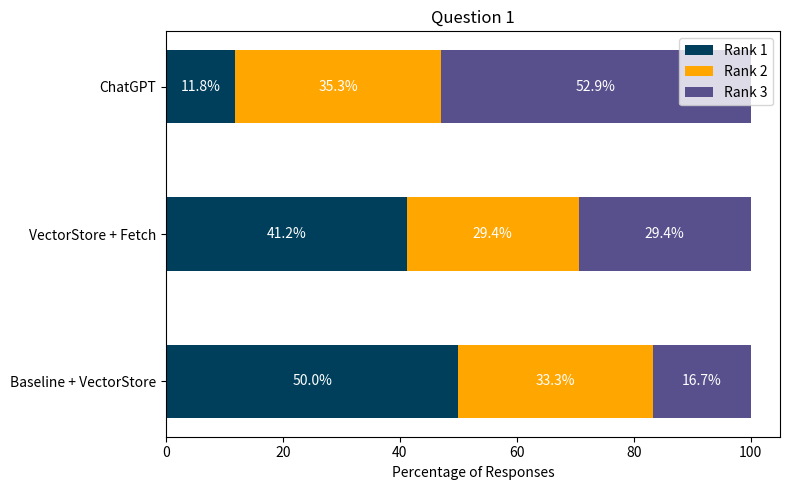

This chart was generated by the following Python code: (Note: this script raises an exception after producing the figure.)
import matplotlib.pyplot as plt
import numpy as np
import os

data = {
    'Question 1': {
        'Baseline + VectorStore': [9, 6, 3],
        'VectorStore + Fetch': [7, 5, 5],
        'ChatGPT': [2, 6, 9],
    },
    'Question 2': {
        'Baseline + VectorStore': [2, 7, 9],
        'VectorStore + Fetch': [10, 6, 2],
        'ChatGPT': [6, 5, 7],
    },
    'Question 3': {
        'Baseline + VectorStore': [13, 4, 1],
        'VectorStore + Fetch': [3, 8, 7],
        'ChatGPT': [2, 6, 10],
    },
    'Question 4': {
        'Baseline + VectorStore': [11, 5, 2],
        'VectorStore + Fetch': [4, 6, 8],
        'ChatGPT': [3, 7, 8],
    },
    'Question 5': {
        'Baseline + VectorStore': [5, 6, 7],
        'VectorStore + Fetch': [10, 5, 3],
        'ChatGPT': [3, 7, 8],
    },
    'Question 6': {
        'Baseline + VectorStore': [3, 5, 10],
        'VectorStore + Fetch': [10, 6, 2],
        'ChatGPT': [5, 7, 6],
    }
}
output_folder = r'C:\Users\<user>\Desktop\master1\nlp\ul-fri-nlp-course-project-2024-2025-laandi\report\evaluation_figs'

for question, answers in data.items():
    answer_labels = list(answers.keys())
    
    # Convert counts to percentages per model
    percentages = {
        model: (np.array(ranks) / sum(ranks)) * 100 if sum(ranks) > 0 else np.array([0, 0, 0])
        for model, ranks in answers.items()
    }

    rank_1 = np.array([percentages[model][0] for model in answer_labels])
    rank_2 = np.array([percentages[model][1] for model in answer_labels])
    rank_3 = np.array([percentages[model][2] for model in answer_labels])
    y_pos = np.arange(len(answer_labels))

    plt.figure(figsize=(8, 5))
    plt.barh(y_pos, rank_1, color='#003f5c', label='Rank 1', height=0.5)
    plt.barh(y_pos, rank_2, left=rank_1, color='#ffa600', label='Rank 2', height=0.5)
    plt.barh(y_pos, rank_3, left=rank_1 + rank_2, color='#58508d', label='Rank 3', height=0.5)

    # Add percentages text
    for i in range(len(answer_labels)):
        plt.text(rank_1[i]/2, y_pos[i], f'{rank_1[i]:.1f}%', va='center', ha='center', color='white', fontsize=10)
        plt.text(rank_1[i] + rank_2[i]/2, y_pos[i], f'{rank_2[i]:.1f}%', va='center', ha='center', color='white', fontsize=10)
        plt.text(rank_1[i] + rank_2[i] + rank_3[i]/2, y_pos[i], f'{rank_3[i]:.1f}%', va='center', ha='center', color='white', fontsize=10)

    plt.yticks(y_pos, answer_labels)
    plt.xlabel('Percentage of Responses')
    plt.title(question)
    plt.legend(loc='upper right')
    plt.tight_layout()
    filename = os.path.join(output_folder, f"{question.replace(' ', '_').lower()}.svg")
    plt.savefig(filename, format='svg')
    
